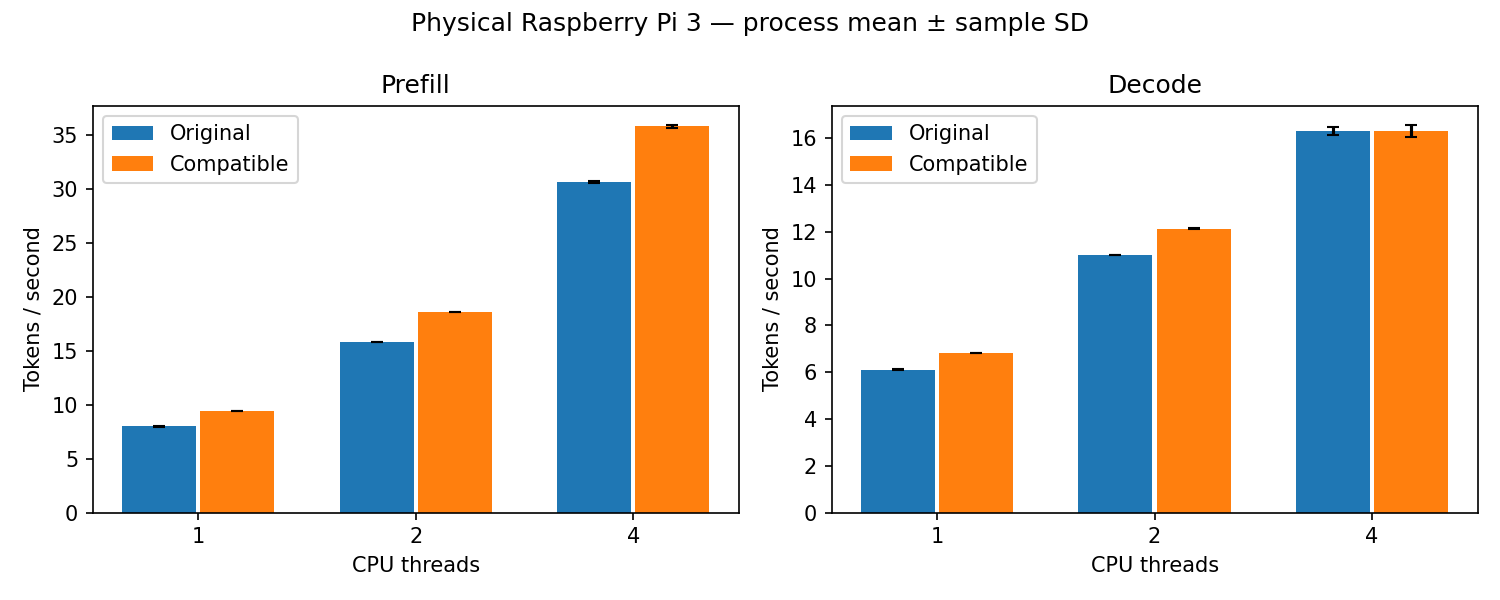

The data file committed next to this chart (first rows):
data_kind, pair, session, variant, threads, phase, repetition, tokens_per_second, duration_ns, raw, raw_row_index, raw_sha256
real, s0-t1, 0, original, 1, prefill, 0, 7.997, 16006460671, raw/s0-t1-original.json, 0, e9e3e2a0bf5886dfae2cd39f86d7cafd06acf15a…
real, s0-t1, 0, original, 1, prefill, 1, 7.996, 16007820810, raw/s0-t1-original.json, 0, e9e3e2a0bf5886dfae2cd39f86d7cafd06acf15a…
real, s0-t1, 0, original, 1, prefill, 2, 7.996, 16008901175, raw/s0-t1-original.json, 0, e9e3e2a0bf5886dfae2cd39f86d7cafd06acf15a…
real, s0-t1, 0, original, 1, decode, 0, 6.101, 2622339238, raw/s0-t1-original.json, 1, e9e3e2a0bf5886dfae2cd39f86d7cafd06acf15a…
real, s0-t1, 0, original, 1, decode, 1, 6.119, 2614959231, raw/s0-t1-original.json, 1, e9e3e2a0bf5886dfae2cd39f86d7cafd06acf15a…
real, s0-t1, 0, original, 1, decode, 2, 6.112, 2617599551, raw/s0-t1-original.json, 1, e9e3e2a0bf5886dfae2cd39f86d7cafd06acf15a…
real, s0-t1, 0, compatible, 1, prefill, 0, 9.385, 13638365478, raw/s0-t1-compatible.json, 0, f4f578098640a3bf0fcca16aa2dd07c668d4a733…
real, s0-t1, 0, compatible, 1, prefill, 1, 9.39, 13631654451, raw/s0-t1-compatible.json, 0, f4f578098640a3bf0fcca16aa2dd07c668d4a733…
real, s0-t1, 0, compatible, 1, prefill, 2, 9.39, 13631511106, raw/s0-t1-compatible.json, 0, f4f578098640a3bf0fcca16aa2dd07c668d4a733…
real, s0-t1, 0, compatible, 1, decode, 0, 6.836, 2340525997, raw/s0-t1-compatible.json, 1, f4f578098640a3bf0fcca16aa2dd07c668d4a733…
real, s0-t1, 0, compatible, 1, decode, 1, 6.83, 2342676573, raw/s0-t1-compatible.json, 1, f4f578098640a3bf0fcca16aa2dd07c668d4a733…
real, s0-t1, 0, compatible, 1, decode, 2, 6.825, 2344312622, raw/s0-t1-compatible.json, 1, f4f578098640a3bf0fcca16aa2dd07c668d4a733…
real, s0-t2, 0, original, 2, prefill, 0, 15.84, 8080827687, raw/s0-t2-original.json, 0, 7cadc68eb5394fcdbe3e65f57a15da3bbccb4f76…
real, s0-t2, 0, original, 2, prefill, 1, 15.84, 8082658703, raw/s0-t2-original.json, 0, 7cadc68eb5394fcdbe3e65f57a15da3bbccb4f76…
real, s0-t2, 0, original, 2, prefill, 2, 15.84, 8080309281, raw/s0-t2-original.json, 0, 7cadc68eb5394fcdbe3e65f57a15da3bbccb4f76…
real, s0-t2, 0, original, 2, decode, 0, 11.02, 1452351793, raw/s0-t2-original.json, 1, 7cadc68eb5394fcdbe3e65f57a15da3bbccb4f76…
real, s0-t2, 0, original, 2, decode, 1, 11.01, 1453274450, raw/s0-t2-original.json, 1, 7cadc68eb5394fcdbe3e65f57a15da3bbccb4f76…
real, s0-t2, 0, original, 2, decode, 2, 11.01, 1453326956, raw/s0-t2-original.json, 1, 7cadc68eb5394fcdbe3e65f57a15da3bbccb4f76…
real, s0-t2, 0, compatible, 2, prefill, 0, 18.59, 6887102167, raw/s0-t2-compatible.json, 0, 8895b5fe2d887b1393891fe6aca137a9630e6409…
real, s0-t2, 0, compatible, 2, prefill, 1, 18.59, 6884773918, raw/s0-t2-compatible.json, 0, 8895b5fe2d887b1393891fe6aca137a9630e6409…
real, s0-t2, 0, compatible, 2, prefill, 2, 18.59, 6884230652, raw/s0-t2-compatible.json, 0, 8895b5fe2d887b1393891fe6aca137a9630e6409…
real, s0-t2, 0, compatible, 2, decode, 0, 12.13, 1318728743, raw/s0-t2-compatible.json, 1, 8895b5fe2d887b1393891fe6aca137a9630e6409…
real, s0-t2, 0, compatible, 2, decode, 1, 12.14, 1317510687, raw/s0-t2-compatible.json, 1, 8895b5fe2d887b1393891fe6aca137a9630e6409…
real, s0-t2, 0, compatible, 2, decode, 2, 12.11, 1321224932, raw/s0-t2-compatible.json, 1, 8895b5fe2d887b1393891fe6aca137a9630e6409…
real, s0-t4, 0, original, 4, prefill, 0, 30.14, 4246696141, raw/s0-t4-original.json, 0, 674bf3fd14fdb1b0d5f560eb560a3b48630c432f…
real, s0-t4, 0, original, 4, prefill, 1, 30.72, 4166976436, raw/s0-t4-original.json, 0, 674bf3fd14fdb1b0d5f560eb560a3b48630c432f…
real, s0-t4, 0, original, 4, prefill, 2, 30.66, 4175298250, raw/s0-t4-original.json, 0, 674bf3fd14fdb1b0d5f560eb560a3b48630c432f…
real, s0-t4, 0, original, 4, decode, 0, 16.43, 973954776, raw/s0-t4-original.json, 1, 674bf3fd14fdb1b0d5f560eb560a3b48630c432f…
real, s0-t4, 0, original, 4, decode, 1, 16.31, 980914150, raw/s0-t4-original.json, 1, 674bf3fd14fdb1b0d5f560eb560a3b48630c432f…
real, s0-t4, 0, original, 4, decode, 2, 15.67, 1021185700, raw/s0-t4-original.json, 1, 674bf3fd14fdb1b0d5f560eb560a3b48630c432f…
real, s0-t4, 0, compatible, 4, prefill, 0, 35.81, 3574605110, raw/s0-t4-compatible.json, 0, 1d9a83f92ebbd1a3409b7acb3ffb6c669d3469e6…
real, s0-t4, 0, compatible, 4, prefill, 1, 35.95, 3560711514, raw/s0-t4-compatible.json, 0, 1d9a83f92ebbd1a3409b7acb3ffb6c669d3469e6…
real, s0-t4, 0, compatible, 4, prefill, 2, 35.94, 3561151083, raw/s0-t4-compatible.json, 0, 1d9a83f92ebbd1a3409b7acb3ffb6c669d3469e6…
real, s0-t4, 0, compatible, 4, decode, 0, 16.29, 982065552, raw/s0-t4-compatible.json, 1, 1d9a83f92ebbd1a3409b7acb3ffb6c669d3469e6…
real, s0-t4, 0, compatible, 4, decode, 1, 15.27, 1048010126, raw/s0-t4-compatible.json, 1, 1d9a83f92ebbd1a3409b7acb3ffb6c669d3469e6…
real, s0-t4, 0, compatible, 4, decode, 2, 16.16, 989812683, raw/s0-t4-compatible.json, 1, 1d9a83f92ebbd1a3409b7acb3ffb6c669d3469e6…
real, s1-t4, 1, compatible, 4, prefill, 0, 35.91, 3564571546, raw/s1-t4-compatible.json, 0, bdbaf6248889d8fe07f47f81338bdb0f20c1748a…
real, s1-t4, 1, compatible, 4, prefill, 1, 35.89, 3566091522, raw/s1-t4-compatible.json, 0, bdbaf6248889d8fe07f47f81338bdb0f20c1748a…
real, s1-t4, 1, compatible, 4, prefill, 2, 35.96, 3559959996, raw/s1-t4-compatible.json, 0, bdbaf6248889d8fe07f47f81338bdb0f20c1748a…
real, s1-t4, 1, compatible, 4, decode, 0, 16.57, 965861467, raw/s1-t4-compatible.json, 1, bdbaf6248889d8fe07f47f81338bdb0f20c1748a…
real, s1-t4, 1, compatible, 4, decode, 1, 16.42, 974494473, raw/s1-t4-compatible.json, 1, bdbaf6248889d8fe07f47f81338bdb0f20c1748a…
real, s1-t4, 1, compatible, 4, decode, 2, 16.47, 971705332, raw/s1-t4-compatible.json, 1, bdbaf6248889d8fe07f47f81338bdb0f20c1748a…
real, s1-t4, 1, original, 4, prefill, 0, 30.6, 4182994574, raw/s1-t4-original.json, 0, 3496cbc0fcbaff7c71b1b19425d560551d23ed4e…
real, s1-t4, 1, original, 4, prefill, 1, 30.51, 4195954211, raw/s1-t4-original.json, 0, 3496cbc0fcbaff7c71b1b19425d560551d23ed4e…
real, s1-t4, 1, original, 4, prefill, 2, 30.71, 4167781883, raw/s1-t4-original.json, 0, 3496cbc0fcbaff7c71b1b19425d560551d23ed4e…
real, s1-t4, 1, original, 4, decode, 0, 16.45, 972545693, raw/s1-t4-original.json, 1, 3496cbc0fcbaff7c71b1b19425d560551d23ed4e…
real, s1-t4, 1, original, 4, decode, 1, 16.42, 974493597, raw/s1-t4-original.json, 1, 3496cbc0fcbaff7c71b1b19425d560551d23ed4e…
real, s1-t4, 1, original, 4, decode, 2, 16.05, 997005504, raw/s1-t4-original.json, 1, 3496cbc0fcbaff7c71b1b19425d560551d23ed4e…
real, s1-t2, 1, compatible, 2, prefill, 0, 18.59, 6885425930, raw/s1-t2-compatible.json, 0, 7a12b2a0c1284ebb2358053ac4c401855c20f4be…
real, s1-t2, 1, compatible, 2, prefill, 1, 18.58, 6887637715, raw/s1-t2-compatible.json, 0, 7a12b2a0c1284ebb2358053ac4c401855c20f4be…
real, s1-t2, 1, compatible, 2, prefill, 2, 18.6, 6883210957, raw/s1-t2-compatible.json, 0, 7a12b2a0c1284ebb2358053ac4c401855c20f4be…
real, s1-t2, 1, compatible, 2, decode, 0, 12.16, 1315648813, raw/s1-t2-compatible.json, 1, 7a12b2a0c1284ebb2358053ac4c401855c20f4be…
real, s1-t2, 1, compatible, 2, decode, 1, 12.16, 1316139959, raw/s1-t2-compatible.json, 1, 7a12b2a0c1284ebb2358053ac4c401855c20f4be…
real, s1-t2, 1, compatible, 2, decode, 2, 12.14, 1317962085, raw/s1-t2-compatible.json, 1, 7a12b2a0c1284ebb2358053ac4c401855c20f4be…
real, s1-t2, 1, original, 2, prefill, 0, 15.84, 8079411118, raw/s1-t2-original.json, 0, a833a9a314df0f272bc651e1faf14c185b034760…
real, s1-t2, 1, original, 2, prefill, 1, 15.85, 8077050478, raw/s1-t2-original.json, 0, a833a9a314df0f272bc651e1faf14c185b034760…
real, s1-t2, 1, original, 2, prefill, 2, 15.85, 8078008872, raw/s1-t2-original.json, 0, a833a9a314df0f272bc651e1faf14c185b034760…
real, s1-t2, 1, original, 2, decode, 0, 11.01, 1452855747, raw/s1-t2-original.json, 1, a833a9a314df0f272bc651e1faf14c185b034760…
real, s1-t2, 1, original, 2, decode, 1, 11.03, 1450232231, raw/s1-t2-original.json, 1, a833a9a314df0f272bc651e1faf14c185b034760…
real, s1-t2, 1, original, 2, decode, 2, 11.02, 1451453060, raw/s1-t2-original.json, 1, a833a9a314df0f272bc651e1faf14c185b034760…
... 84 more rows
